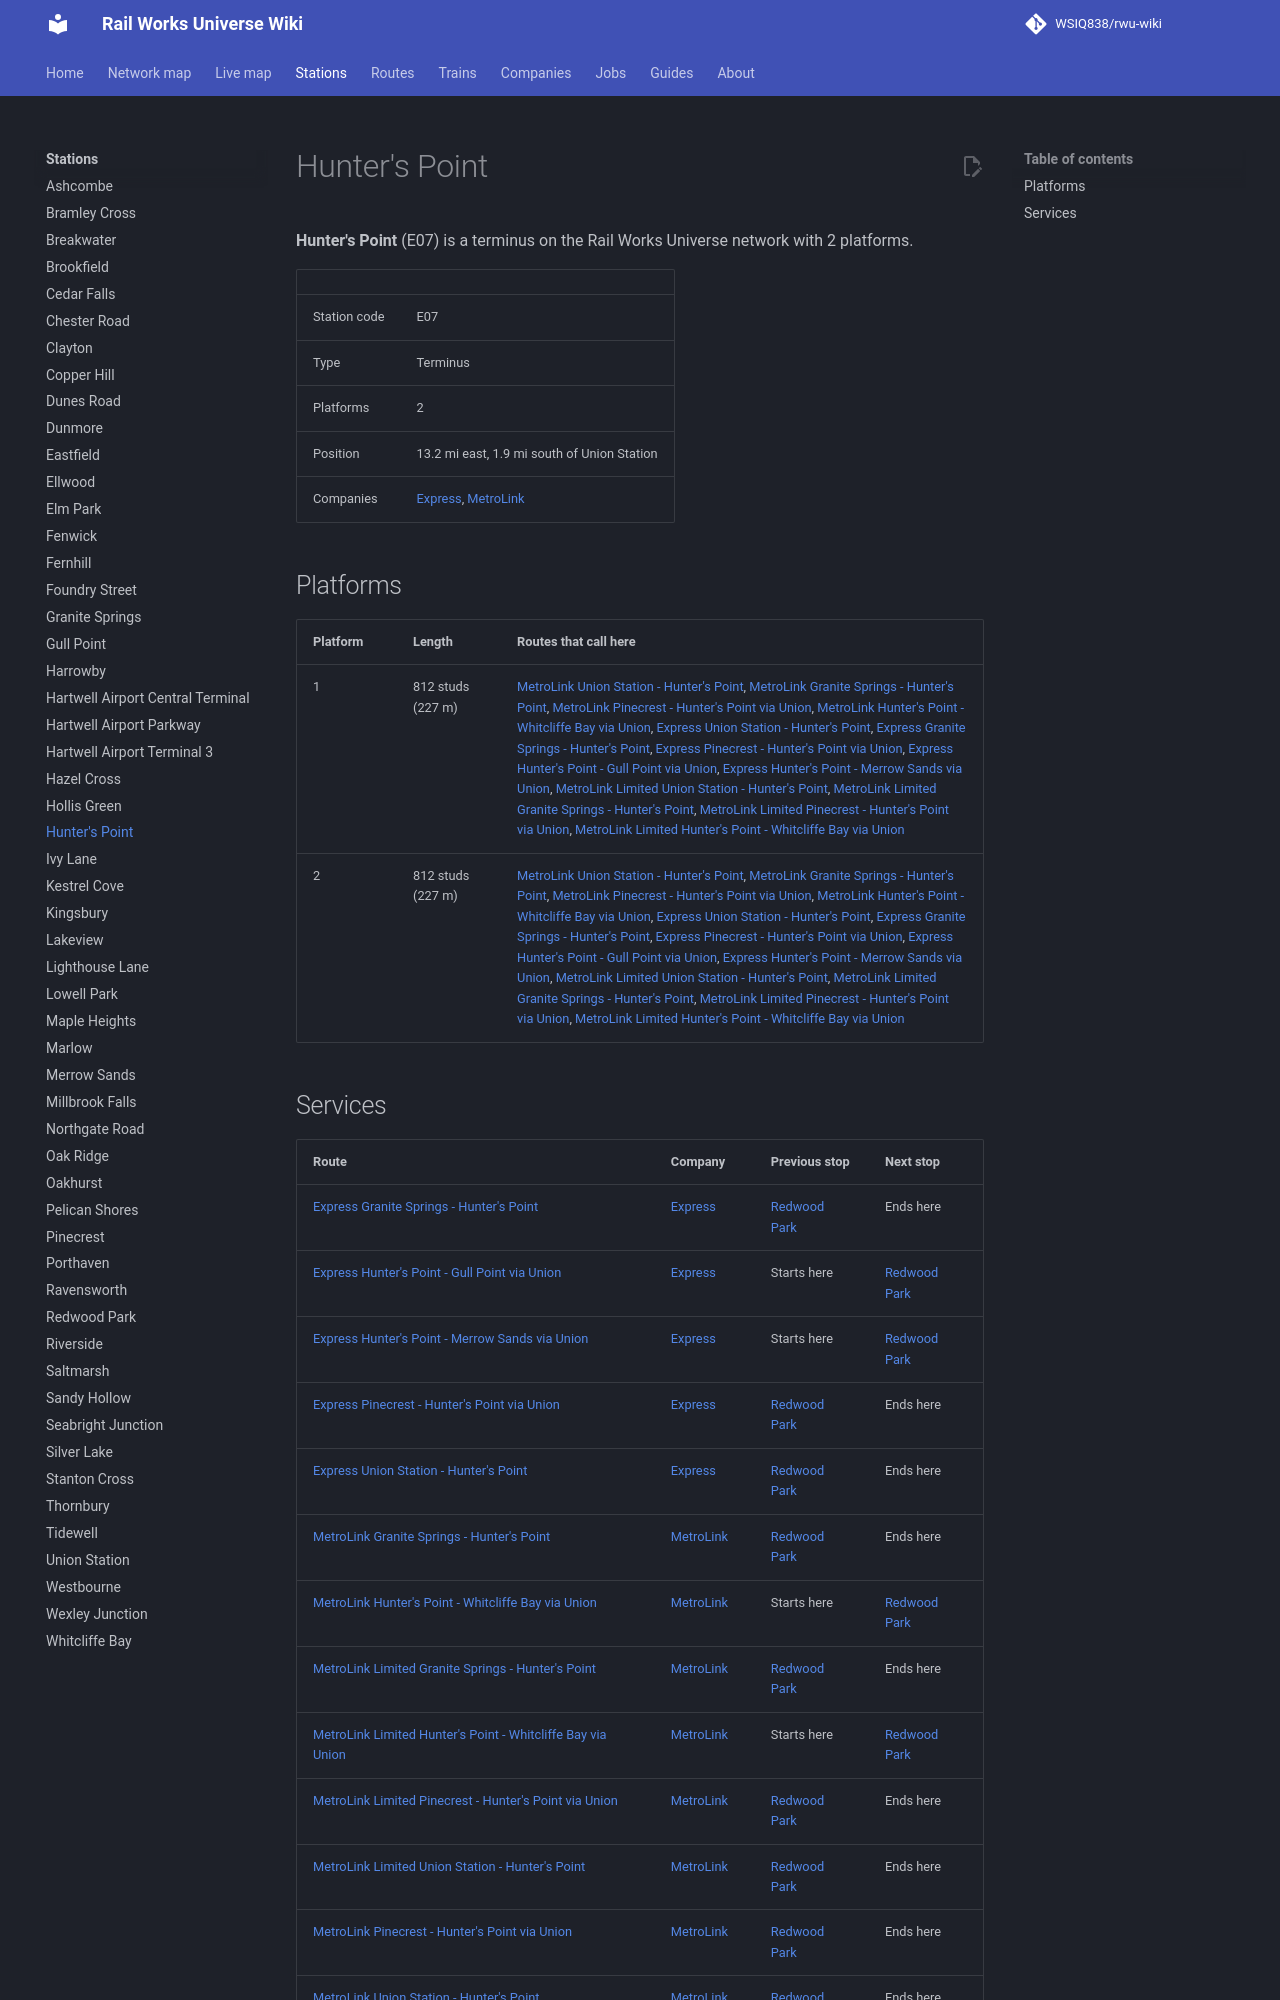

repository: WSIQ838/rwu-wiki · page: stations/hunter-s-point/index.html · generator: mkdocs

# Hunter's Point

**Hunter's Point** (E07) is a terminus on the Rail Works Universe network with 2 platforms.

| | |
|---|---|
| Station code | E07 |
| Type | Terminus |
| Platforms | 2 |
| Position | 13.2 mi east, 1.9 mi south of Union Station |
| Companies | [Express](../companies/express.md), [MetroLink](../companies/metrolink.md) |

## Platforms

| Platform | Length | Routes that call here |
|---|---|---|
| 1 | 812 studs (227 m) | [MetroLink Union Station - Hunter's Point](../lines/ml-uns-e07.md), [MetroLink Granite Springs - Hunter's Point](../lines/ml-w07-e07.md), [MetroLink Pinecrest - Hunter's Point via Union](../lines/ml-n10-e07.md), [MetroLink Hunter's Point - Whitcliffe Bay via Union](../lines/ml-e07-wcb.md), [Express Union Station - Hunter's Point](../lines/ex-uns-e07.md), [Express Granite Springs - Hunter's Point](../lines/ex-w07-e07.md), [Express Pinecrest - Hunter's Point via Union](../lines/ex-n10-e07.md), [Express Hunter's Point - Gull Point via Union](../lines/ex-e07-glp.md), [Express Hunter's Point - Merrow Sands via Union](../lines/ex-e07-mrs.md), [MetroLink Limited Union Station - Hunter's Point](../lines/ml-uns-e07-l.md), [MetroLink Limited Granite Springs - Hunter's Point](../lines/ml-w07-e07-l.md), [MetroLink Limited Pinecrest - Hunter's Point via Union](../lines/ml-n10-e07-l.md), [MetroLink Limited Hunter's Point - Whitcliffe Bay via Union](../lines/ml-e07-wcb-l.md) |
| 2 | 812 studs (227 m) | [MetroLink Union Station - Hunter's Point](../lines/ml-uns-e07.md), [MetroLink Granite Springs - Hunter's Point](../lines/ml-w07-e07.md), [MetroLink Pinecrest - Hunter's Point via Union](../lines/ml-n10-e07.md), [MetroLink Hunter's Point - Whitcliffe Bay via Union](../lines/ml-e07-wcb.md), [Express Union Station - Hunter's Point](../lines/ex-uns-e07.md), [Express Granite Springs - Hunter's Point](../lines/ex-w07-e07.md), [Express Pinecrest - Hunter's Point via Union](../lines/ex-n10-e07.md), [Express Hunter's Point - Gull Point via Union](../lines/ex-e07-glp.md), [Express Hunter's Point - Merrow Sands via Union](../lines/ex-e07-mrs.md), [MetroLink Limited Union Station - Hunter's Point](../lines/ml-uns-e07-l.md), [MetroLink Limited Granite Springs - Hunter's Point](../lines/ml-w07-e07-l.md), [MetroLink Limited Pinecrest - Hunter's Point via Union](../lines/ml-n10-e07-l.md), [MetroLink Limited Hunter's Point - Whitcliffe Bay via Union](../lines/ml-e07-wcb-l.md) |
